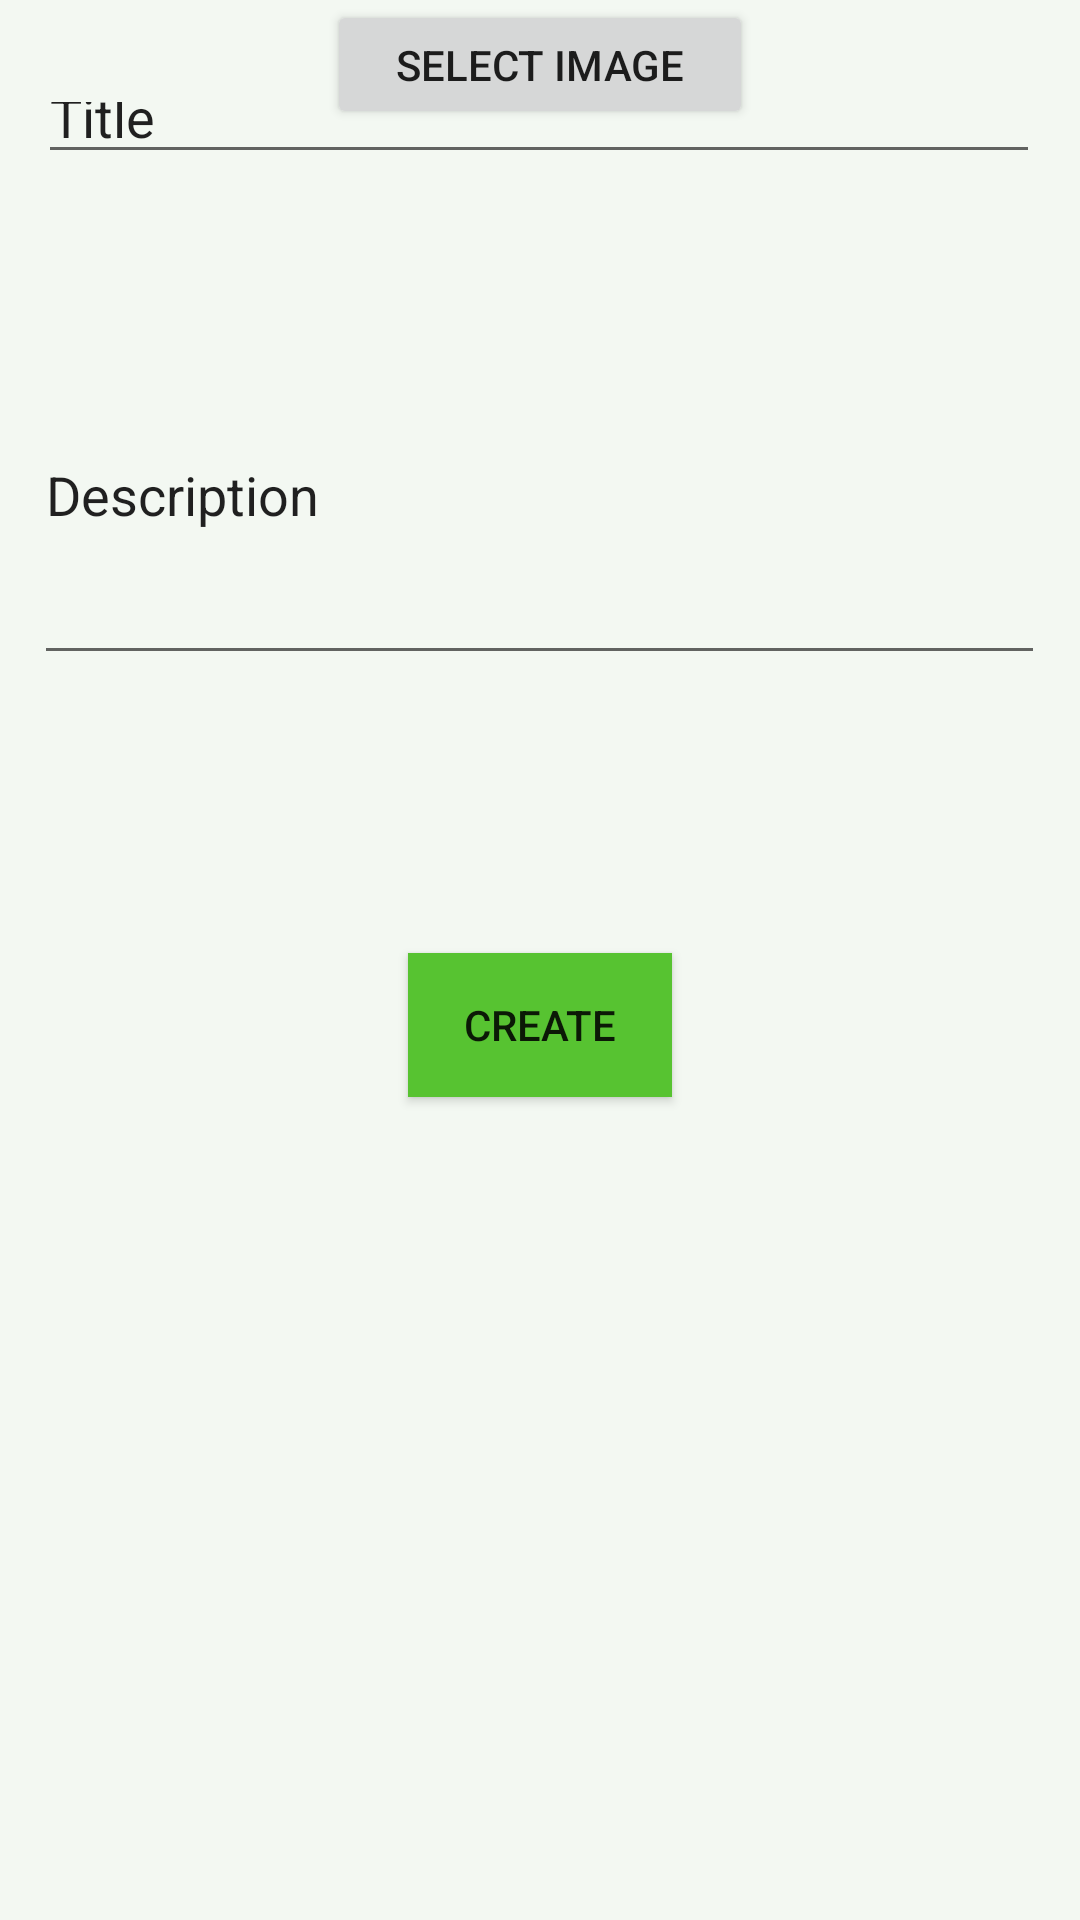

The Android layout XML behind this screen, and the referenced resources:
<!-- AndroidManifest.xml: application theme AppTheme -->
<!-- res/layout/fragment_add_default_exec.xml -->
<?xml version="1.0" encoding="utf-8"?>
<androidx.constraintlayout.widget.ConstraintLayout xmlns:android="http://schemas.android.com/apk/res/android"
    xmlns:app="http://schemas.android.com/apk/res-auto"
    xmlns:tools="http://schemas.android.com/tools"
    android:id="@+id/frameLayout"
    android:layout_width="match_parent"
    android:layout_height="match_parent"
    android:background="@color/bg_green"
    tools:context=".admin.AddDefaultExec">

    <EditText
        android:id="@+id/title_Text"
        android:layout_width="334dp"
        android:layout_height="34dp"
        android:layout_marginTop="24dp"
        android:ems="10"
        android:inputType="text"
        android:text="Title"
        app:layout_constraintEnd_toEndOf="parent"
        app:layout_constraintHorizontal_bias="0.493"
        app:layout_constraintStart_toStartOf="parent"
        app:layout_constraintTop_toTopOf="parent" />

    <EditText
        android:id="@+id/description_Text"
        android:layout_width="337dp"
        android:layout_height="123dp"
        android:layout_marginTop="44dp"
        android:ems="10"
        android:inputType="text"
        android:text="Description"
        app:layout_constraintEnd_toEndOf="parent"
        app:layout_constraintHorizontal_bias="0.486"
        app:layout_constraintStart_toStartOf="parent"
        app:layout_constraintTop_toBottomOf="@+id/title_Text" />

    <ImageView
        android:id="@+id/postImg"
        android:layout_width="289dp"
        android:layout_height="127dp"
        android:layout_marginBottom="44dp"
        app:layout_constraintBottom_toTopOf="@+id/selectImg_button"
        app:layout_constraintEnd_toEndOf="parent"
        app:layout_constraintStart_toStartOf="parent"
        app:layout_constraintTop_toBottomOf="@+id/description_Text"
        app:layout_constraintVertical_bias="1.0"
        tools:src="@tools:sample/avatars" />

    <Button
        android:id="@+id/selectImg_button"
        android:layout_width="142dp"
        android:layout_height="43dp"
        android:text="Select Image"
        app:layout_constraintEnd_toEndOf="parent"
        app:layout_constraintStart_toStartOf="parent"
        tools:layout_editor_absoluteY="416dp" />

    <Button
        android:id="@+id/createPost_button"
        android:layout_width="wrap_content"
        android:layout_height="wrap_content"
        android:background="@color/button_green"
        android:text="CREATE"
        app:layout_constraintBottom_toBottomOf="parent"
        app:layout_constraintEnd_toEndOf="parent"
        app:layout_constraintStart_toStartOf="parent"
        app:layout_constraintTop_toBottomOf="@+id/selectImg_button" />

</androidx.constraintlayout.widget.ConstraintLayout>
<!-- resources referenced by this layout -->
<resources>
  <color name="bg_green">#FFF3F8F2</color>
  <color name="button_green">#FF57C331</color>
  <style name="AppTheme" parent="Theme.MaterialComponents.DayNight.DarkActionBar">
          
          <item name="colorPrimary">@color/dark_green</item>
          <item name="colorPrimaryVariant">@color/bg_green</item>
          <item name="colorOnPrimary">@color/white</item>
          
          <item name="colorSecondary">@color/light_green</item>
          <item name="colorSecondaryVariant">@color/leaf_green</item>
          <item name="colorOnSecondary">@color/dark_green</item>
          
          <item name="android:statusBarColor">?attr/colorPrimaryVariant</item>
          <item name="android:windowLightStatusBar">true</item>
          
      </style>
  <color name="dark_green">#FF2F5329</color>
  <color name="white">#FFFFFF</color>
  <color name="light_green">#FF7EB175</color>
  <color name="leaf_green">#FF5ABA4A</color>
</resources>
